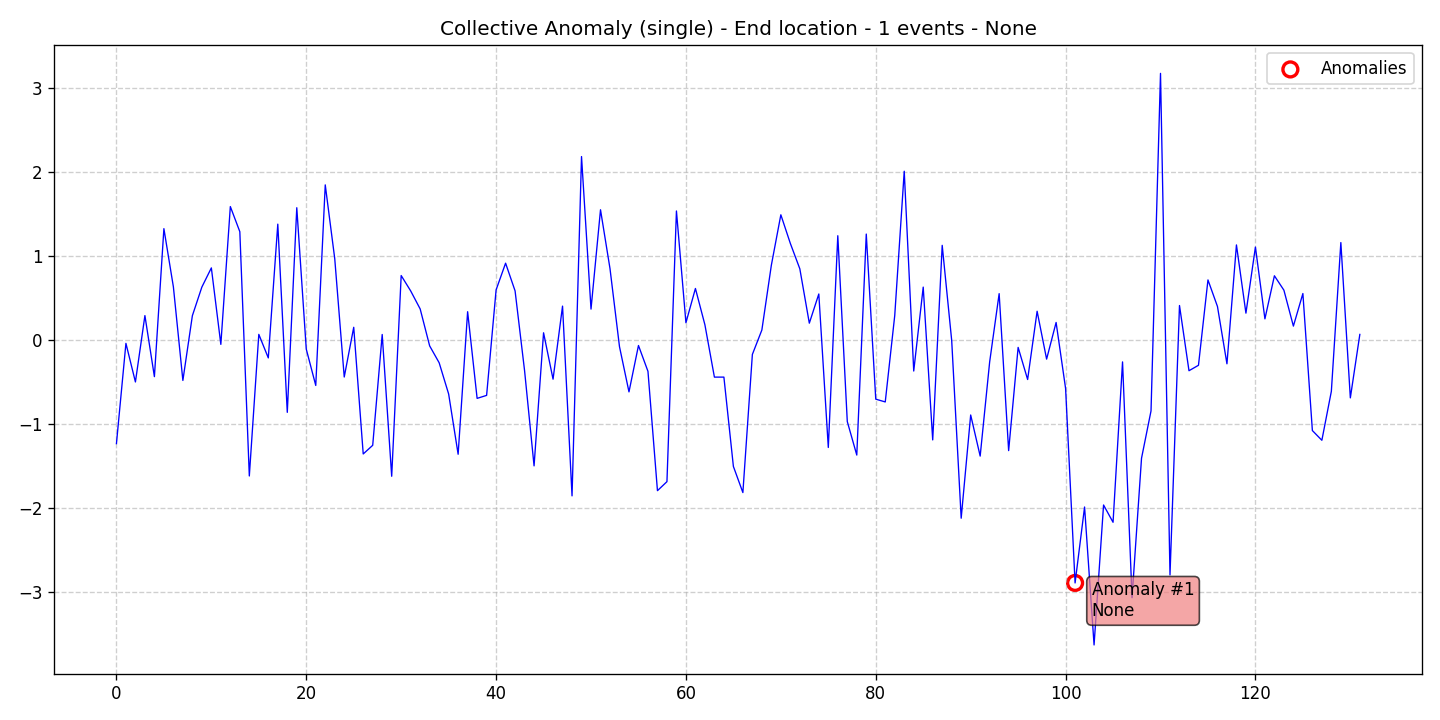

Values plotted in this chart, from the file beside it:
data, stationary, det_lin_up, det_lin_down, det_quad, det_cubic, det_exp, det_damped, stoc_trend, volatility, single_seas, multiple_seas, point_anom_single, point_anom_multi, collect_anom, context_anom, mean_shift, var_shift, trend_shift, date, is_break, is_anomaly, is_multi, location_beginning
-1.235, 0, 0, 0, 0, 0, 0, 0, 0, 0, 0, 0, 0, 0, 1, 0, 0, 0, 0, 2020-01-01, 0, 0, 0, 0
-0.04098, 0, 0, 0, 0, 0, 0, 0, 0, 0, 0, 0, 0, 0, 1, 0, 0, 0, 0, 2020-01-02, 0, 0, 0, 0
-0.5006, 0, 0, 0, 0, 0, 0, 0, 0, 0, 0, 0, 0, 0, 1, 0, 0, 0, 0, 2020-01-03, 0, 0, 0, 0
0.2894, 0, 0, 0, 0, 0, 0, 0, 0, 0, 0, 0, 0, 0, 1, 0, 0, 0, 0, 2020-01-04, 0, 0, 0, 0
-0.4373, 0, 0, 0, 0, 0, 0, 0, 0, 0, 0, 0, 0, 0, 1, 0, 0, 0, 0, 2020-01-05, 0, 0, 0, 0
1.324, 0, 0, 0, 0, 0, 0, 0, 0, 0, 0, 0, 0, 0, 1, 0, 0, 0, 0, 2020-01-06, 0, 0, 0, 0
0.6315, 0, 0, 0, 0, 0, 0, 0, 0, 0, 0, 0, 0, 0, 1, 0, 0, 0, 0, 2020-01-07, 0, 0, 0, 0
-0.4825, 0, 0, 0, 0, 0, 0, 0, 0, 0, 0, 0, 0, 0, 1, 0, 0, 0, 0, 2020-01-08, 0, 0, 0, 0
0.2881, 0, 0, 0, 0, 0, 0, 0, 0, 0, 0, 0, 0, 0, 1, 0, 0, 0, 0, 2020-01-09, 0, 0, 0, 0
0.6288, 0, 0, 0, 0, 0, 0, 0, 0, 0, 0, 0, 0, 0, 1, 0, 0, 0, 0, 2020-01-10, 0, 0, 0, 0
0.8571, 0, 0, 0, 0, 0, 0, 0, 0, 0, 0, 0, 0, 0, 1, 0, 0, 0, 0, 2020-01-11, 0, 0, 0, 0
-0.05332, 0, 0, 0, 0, 0, 0, 0, 0, 0, 0, 0, 0, 0, 1, 0, 0, 0, 0, 2020-01-12, 0, 0, 0, 0
1.587, 0, 0, 0, 0, 0, 0, 0, 0, 0, 0, 0, 0, 0, 1, 0, 0, 0, 0, 2020-01-13, 0, 0, 0, 0
1.288, 0, 0, 0, 0, 0, 0, 0, 0, 0, 0, 0, 0, 0, 1, 0, 0, 0, 0, 2020-01-14, 0, 0, 0, 0
-1.62, 0, 0, 0, 0, 0, 0, 0, 0, 0, 0, 0, 0, 0, 1, 0, 0, 0, 0, 2020-01-15, 0, 0, 0, 0
0.06591, 0, 0, 0, 0, 0, 0, 0, 0, 0, 0, 0, 0, 0, 1, 0, 0, 0, 0, 2020-01-16, 0, 0, 0, 0
-0.2144, 0, 0, 0, 0, 0, 0, 0, 0, 0, 0, 0, 0, 0, 1, 0, 0, 0, 0, 2020-01-17, 0, 0, 0, 0
1.378, 0, 0, 0, 0, 0, 0, 0, 0, 0, 0, 0, 0, 0, 1, 0, 0, 0, 0, 2020-01-18, 0, 0, 0, 0
-0.8624, 0, 0, 0, 0, 0, 0, 0, 0, 0, 0, 0, 0, 0, 1, 0, 0, 0, 0, 2020-01-19, 0, 0, 0, 0
1.573, 0, 0, 0, 0, 0, 0, 0, 0, 0, 0, 0, 0, 0, 1, 0, 0, 0, 0, 2020-01-20, 0, 0, 0, 0
-0.1098, 0, 0, 0, 0, 0, 0, 0, 0, 0, 0, 0, 0, 0, 1, 0, 0, 0, 0, 2020-01-21, 0, 0, 0, 0
-0.5422, 0, 0, 0, 0, 0, 0, 0, 0, 0, 0, 0, 0, 0, 1, 0, 0, 0, 0, 2020-01-22, 0, 0, 0, 0
1.845, 0, 0, 0, 0, 0, 0, 0, 0, 0, 0, 0, 0, 0, 1, 0, 0, 0, 0, 2020-01-23, 0, 0, 0, 0
0.9669, 0, 0, 0, 0, 0, 0, 0, 0, 0, 0, 0, 0, 0, 1, 0, 0, 0, 0, 2020-01-24, 0, 0, 0, 0
-0.4417, 0, 0, 0, 0, 0, 0, 0, 0, 0, 0, 0, 0, 0, 1, 0, 0, 0, 0, 2020-01-25, 0, 0, 0, 0
0.1502, 0, 0, 0, 0, 0, 0, 0, 0, 0, 0, 0, 0, 0, 1, 0, 0, 0, 0, 2020-01-26, 0, 0, 0, 0
-1.358, 0, 0, 0, 0, 0, 0, 0, 0, 0, 0, 0, 0, 0, 1, 0, 0, 0, 0, 2020-01-27, 0, 0, 0, 0
-1.255, 0, 0, 0, 0, 0, 0, 0, 0, 0, 0, 0, 0, 0, 1, 0, 0, 0, 0, 2020-01-28, 0, 0, 0, 0
0.06449, 0, 0, 0, 0, 0, 0, 0, 0, 0, 0, 0, 0, 0, 1, 0, 0, 0, 0, 2020-01-29, 0, 0, 0, 0
-1.623, 0, 0, 0, 0, 0, 0, 0, 0, 0, 0, 0, 0, 0, 1, 0, 0, 0, 0, 2020-01-30, 0, 0, 0, 0
0.7661, 0, 0, 0, 0, 0, 0, 0, 0, 0, 0, 0, 0, 0, 1, 0, 0, 0, 0, 2020-01-31, 0, 0, 0, 0
0.5831, 0, 0, 0, 0, 0, 0, 0, 0, 0, 0, 0, 0, 0, 1, 0, 0, 0, 0, 2020-02-01, 0, 0, 0, 0
0.3686, 0, 0, 0, 0, 0, 0, 0, 0, 0, 0, 0, 0, 0, 1, 0, 0, 0, 0, 2020-02-02, 0, 0, 0, 0
-0.07141, 0, 0, 0, 0, 0, 0, 0, 0, 0, 0, 0, 0, 0, 1, 0, 0, 0, 0, 2020-02-03, 0, 0, 0, 0
-0.2719, 0, 0, 0, 0, 0, 0, 0, 0, 0, 0, 0, 0, 0, 1, 0, 0, 0, 0, 2020-02-04, 0, 0, 0, 0
-0.6438, 0, 0, 0, 0, 0, 0, 0, 0, 0, 0, 0, 0, 0, 1, 0, 0, 0, 0, 2020-02-05, 0, 0, 0, 0
-1.361, 0, 0, 0, 0, 0, 0, 0, 0, 0, 0, 0, 0, 0, 1, 0, 0, 0, 0, 2020-02-06, 0, 0, 0, 0
0.3357, 0, 0, 0, 0, 0, 0, 0, 0, 0, 0, 0, 0, 0, 1, 0, 0, 0, 0, 2020-02-07, 0, 0, 0, 0
-0.6959, 0, 0, 0, 0, 0, 0, 0, 0, 0, 0, 0, 0, 0, 1, 0, 0, 0, 0, 2020-02-08, 0, 0, 0, 0
-0.6605, 0, 0, 0, 0, 0, 0, 0, 0, 0, 0, 0, 0, 0, 1, 0, 0, 0, 0, 2020-02-09, 0, 0, 0, 0
0.5952, 0, 0, 0, 0, 0, 0, 0, 0, 0, 0, 0, 0, 0, 1, 0, 0, 0, 0, 2020-02-10, 0, 0, 0, 0
0.9133, 0, 0, 0, 0, 0, 0, 0, 0, 0, 0, 0, 0, 0, 1, 0, 0, 0, 0, 2020-02-11, 0, 0, 0, 0
0.5833, 0, 0, 0, 0, 0, 0, 0, 0, 0, 0, 0, 0, 0, 1, 0, 0, 0, 0, 2020-02-12, 0, 0, 0, 0
-0.3662, 0, 0, 0, 0, 0, 0, 0, 0, 0, 0, 0, 0, 0, 1, 0, 0, 0, 0, 2020-02-13, 0, 0, 0, 0
-1.5, 0, 0, 0, 0, 0, 0, 0, 0, 0, 0, 0, 0, 0, 1, 0, 0, 0, 0, 2020-02-14, 0, 0, 0, 0
0.08476, 0, 0, 0, 0, 0, 0, 0, 0, 0, 0, 0, 0, 0, 1, 0, 0, 0, 0, 2020-02-15, 0, 0, 0, 0
-0.4674, 0, 0, 0, 0, 0, 0, 0, 0, 0, 0, 0, 0, 0, 1, 0, 0, 0, 0, 2020-02-16, 0, 0, 0, 0
0.4023, 0, 0, 0, 0, 0, 0, 0, 0, 0, 0, 0, 0, 0, 1, 0, 0, 0, 0, 2020-02-17, 0, 0, 0, 0
-1.857, 0, 0, 0, 0, 0, 0, 0, 0, 0, 0, 0, 0, 0, 1, 0, 0, 0, 0, 2020-02-18, 0, 0, 0, 0
2.183, 0, 0, 0, 0, 0, 0, 0, 0, 0, 0, 0, 0, 0, 1, 0, 0, 0, 0, 2020-02-19, 0, 0, 0, 0
0.3666, 0, 0, 0, 0, 0, 0, 0, 0, 0, 0, 0, 0, 0, 1, 0, 0, 0, 0, 2020-02-20, 0, 0, 0, 0
1.549, 0, 0, 0, 0, 0, 0, 0, 0, 0, 0, 0, 0, 0, 1, 0, 0, 0, 0, 2020-02-21, 0, 0, 0, 0
0.8488, 0, 0, 0, 0, 0, 0, 0, 0, 0, 0, 0, 0, 0, 1, 0, 0, 0, 0, 2020-02-22, 0, 0, 0, 0
-0.08062, 0, 0, 0, 0, 0, 0, 0, 0, 0, 0, 0, 0, 0, 1, 0, 0, 0, 0, 2020-02-23, 0, 0, 0, 0
-0.6187, 0, 0, 0, 0, 0, 0, 0, 0, 0, 0, 0, 0, 0, 1, 0, 0, 0, 0, 2020-02-24, 0, 0, 0, 0
-0.06667, 0, 0, 0, 0, 0, 0, 0, 0, 0, 0, 0, 0, 0, 1, 0, 0, 0, 0, 2020-02-25, 0, 0, 0, 0
-0.3742, 0, 0, 0, 0, 0, 0, 0, 0, 0, 0, 0, 0, 0, 1, 0, 0, 0, 0, 2020-02-26, 0, 0, 0, 0
-1.795, 0, 0, 0, 0, 0, 0, 0, 0, 0, 0, 0, 0, 0, 1, 0, 0, 0, 0, 2020-02-27, 0, 0, 0, 0
-1.687, 0, 0, 0, 0, 0, 0, 0, 0, 0, 0, 0, 0, 0, 1, 0, 0, 0, 0, 2020-02-28, 0, 0, 0, 0
1.535, 0, 0, 0, 0, 0, 0, 0, 0, 0, 0, 0, 0, 0, 1, 0, 0, 0, 0, 2020-02-29, 0, 0, 0, 0
... 72 more rows
